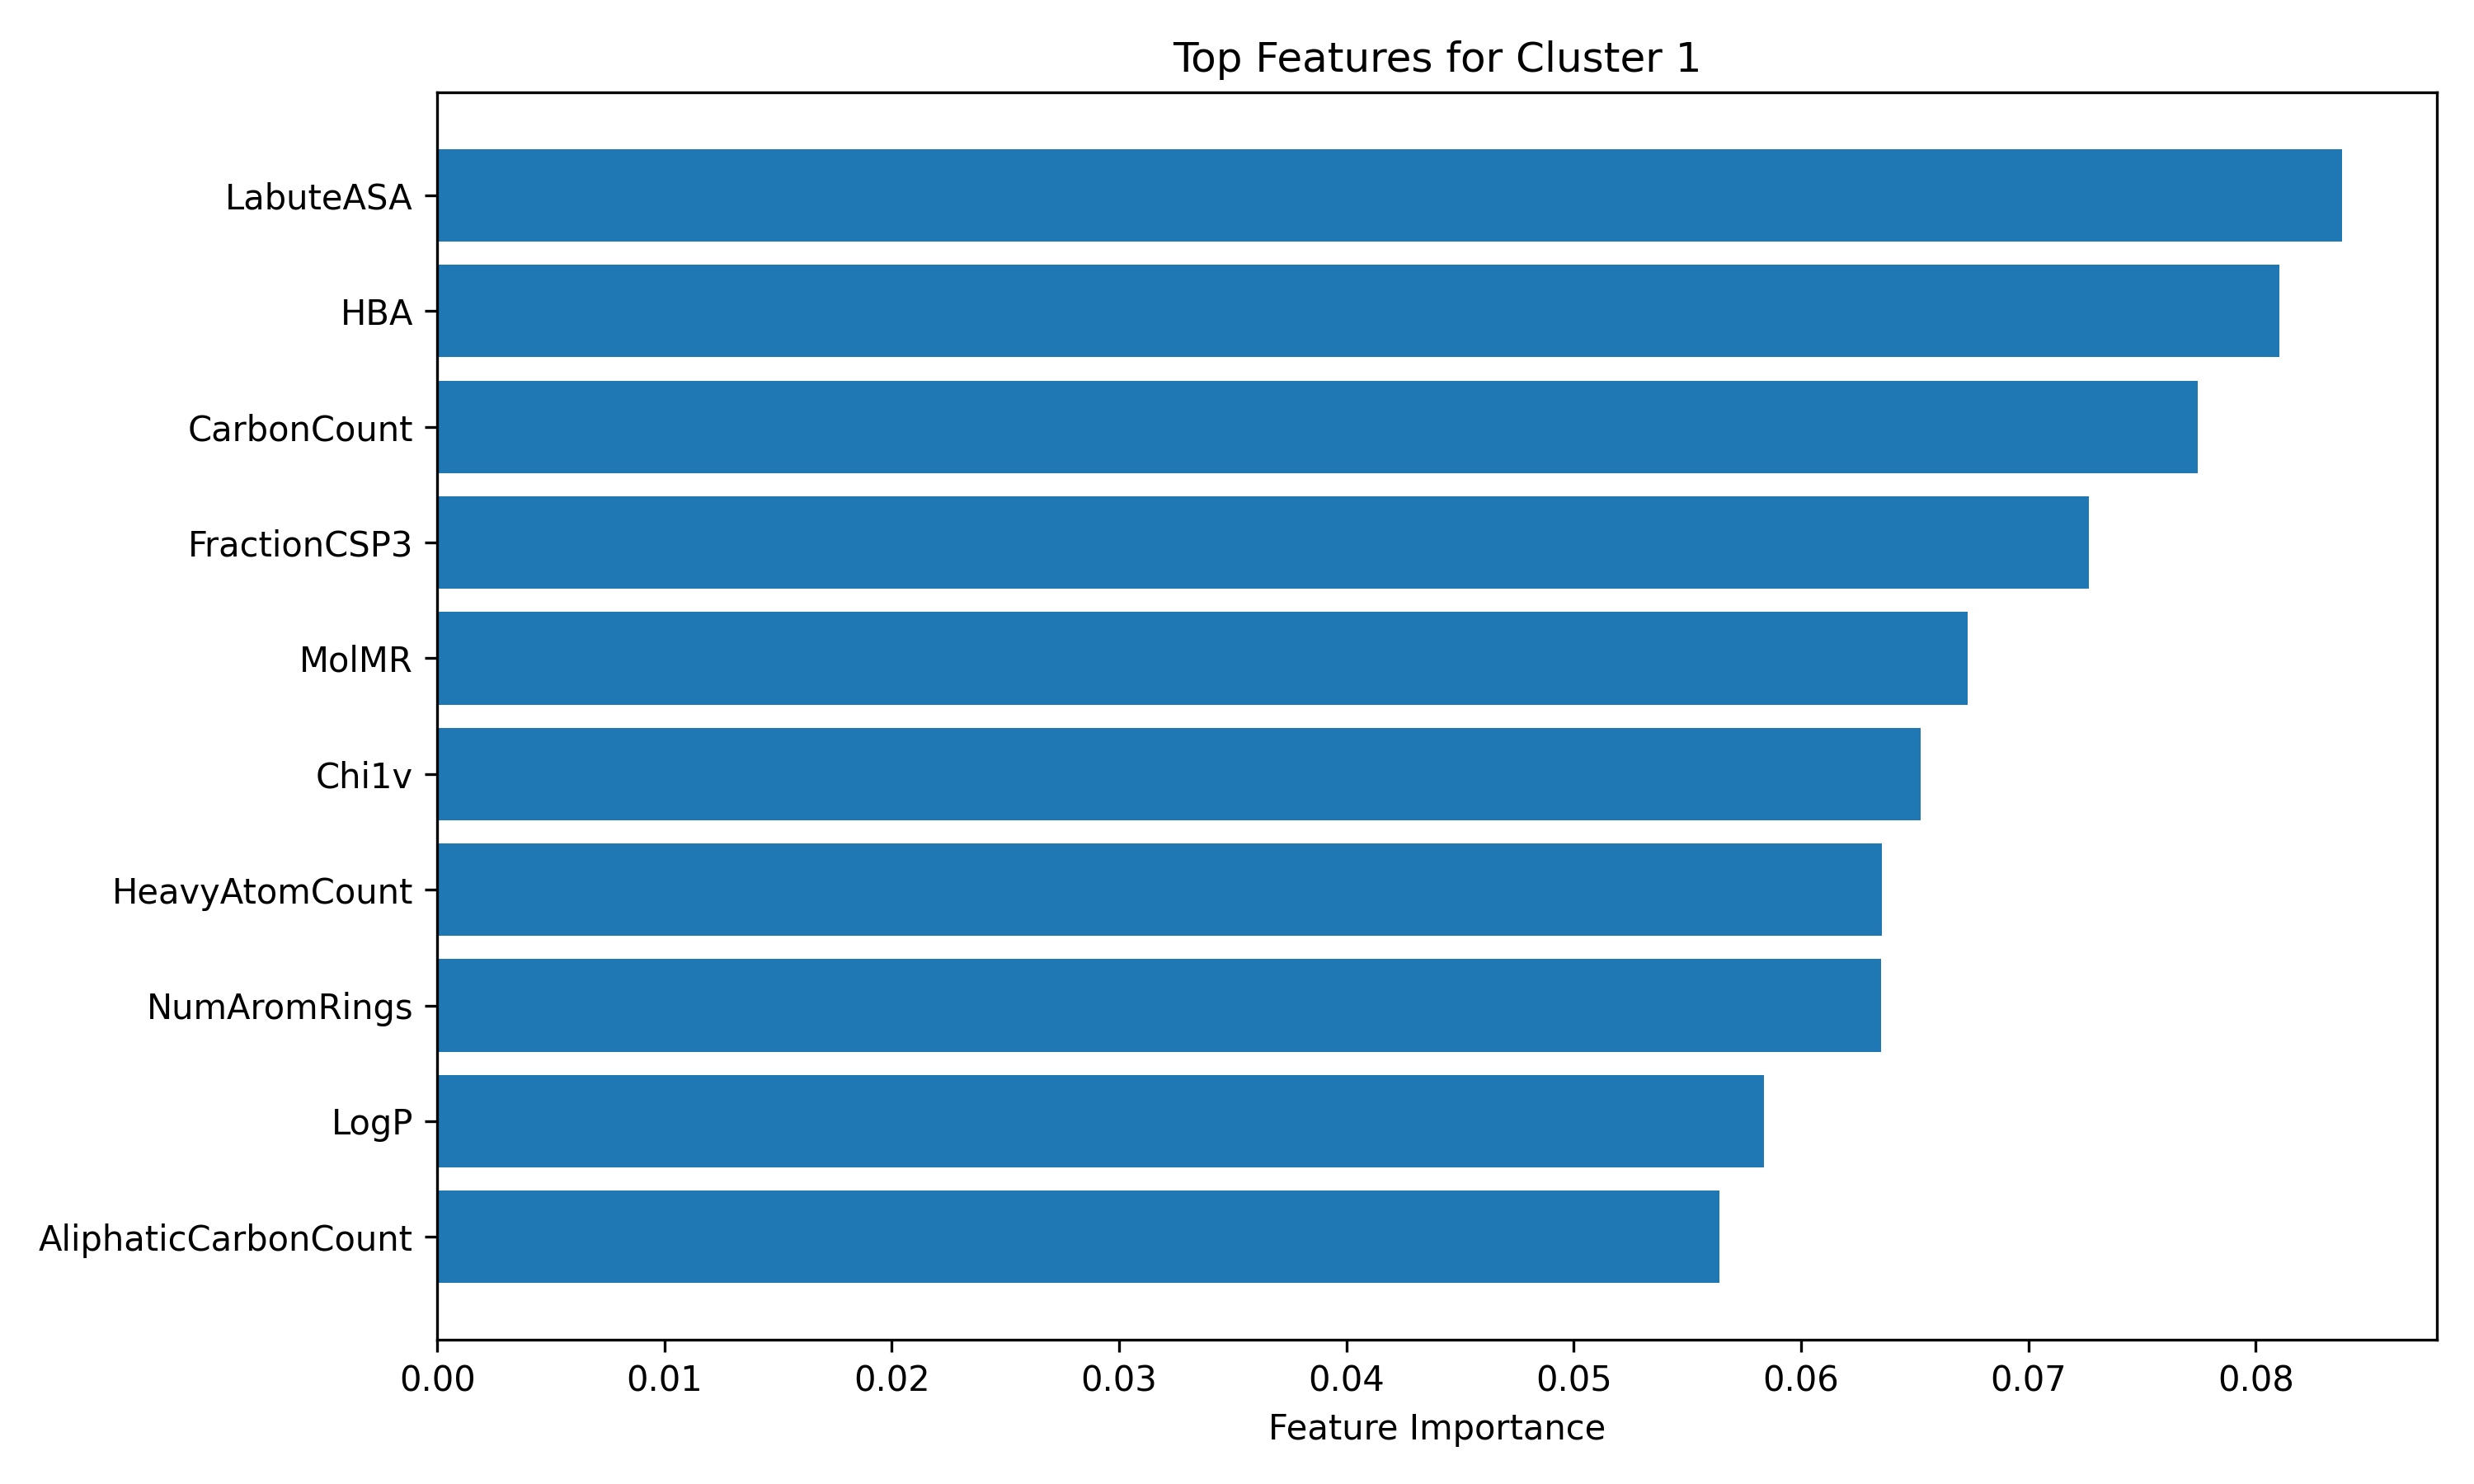

The table this chart was drawn from, first rows:
Feature, Importance
LabuteASA, 0.08378
HBA, 0.08104
CarbonCount, 0.07744
FractionCSP3, 0.07265
MolMR, 0.06735
Chi1v, 0.06525
HeavyAtomCount, 0.06357
NumAromRings, 0.06351
LogP, 0.05836
AliphaticCarbonCount, 0.05642
Chi0v, 0.05211
RotBonds, 0.04695
MW, 0.04603
TPSA, 0.04454
LongestAliphaticChain, 0.03802
NumRings, 0.03075
NumEthers, 0.01912
PolarRatio, 0.01292
NumChargedAtoms, 0.007324
HBD, 0.004558
NumOH, 0.004518
NumAmines, 0.002586
NumCarbonyls, 0.001209
NumCarboxyls, 0.0
NumSulfurs, 0.0
